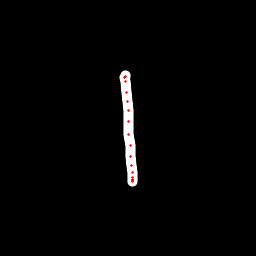

Data behind this chart, as committed beside it:
x, y, hover, eod
125.6, 75.64, 0.0, 0.0
125.3, 76.28, 0.0, 0.0
125, 77.86, 0.0, 0.0
126, 81.45, 0.0, 0.0
126.5, 92.21, 0.0, 0.0
127.4, 102, 0.0, 0.0
128, 110.8, 0.0, 0.0
128.1, 121.7, 0.0, 0.0
128.8, 134.4, 0.0, 0.0
130.5, 145.9, 0.0, 0.0
130.8, 156.4, 0.0, 0.0
131.9, 165.1, 0.0, 0.0
132.2, 172.6, 0.0, 0.0
132.5, 177.1, 0.0, 0.0
132.7, 180.3, 0.0, 0.0
132.7, 181.5, 0.0, 0.0
132.7, 180.8, 0.0, 0.0
132.6, 179.8, 0.0, 1.0
